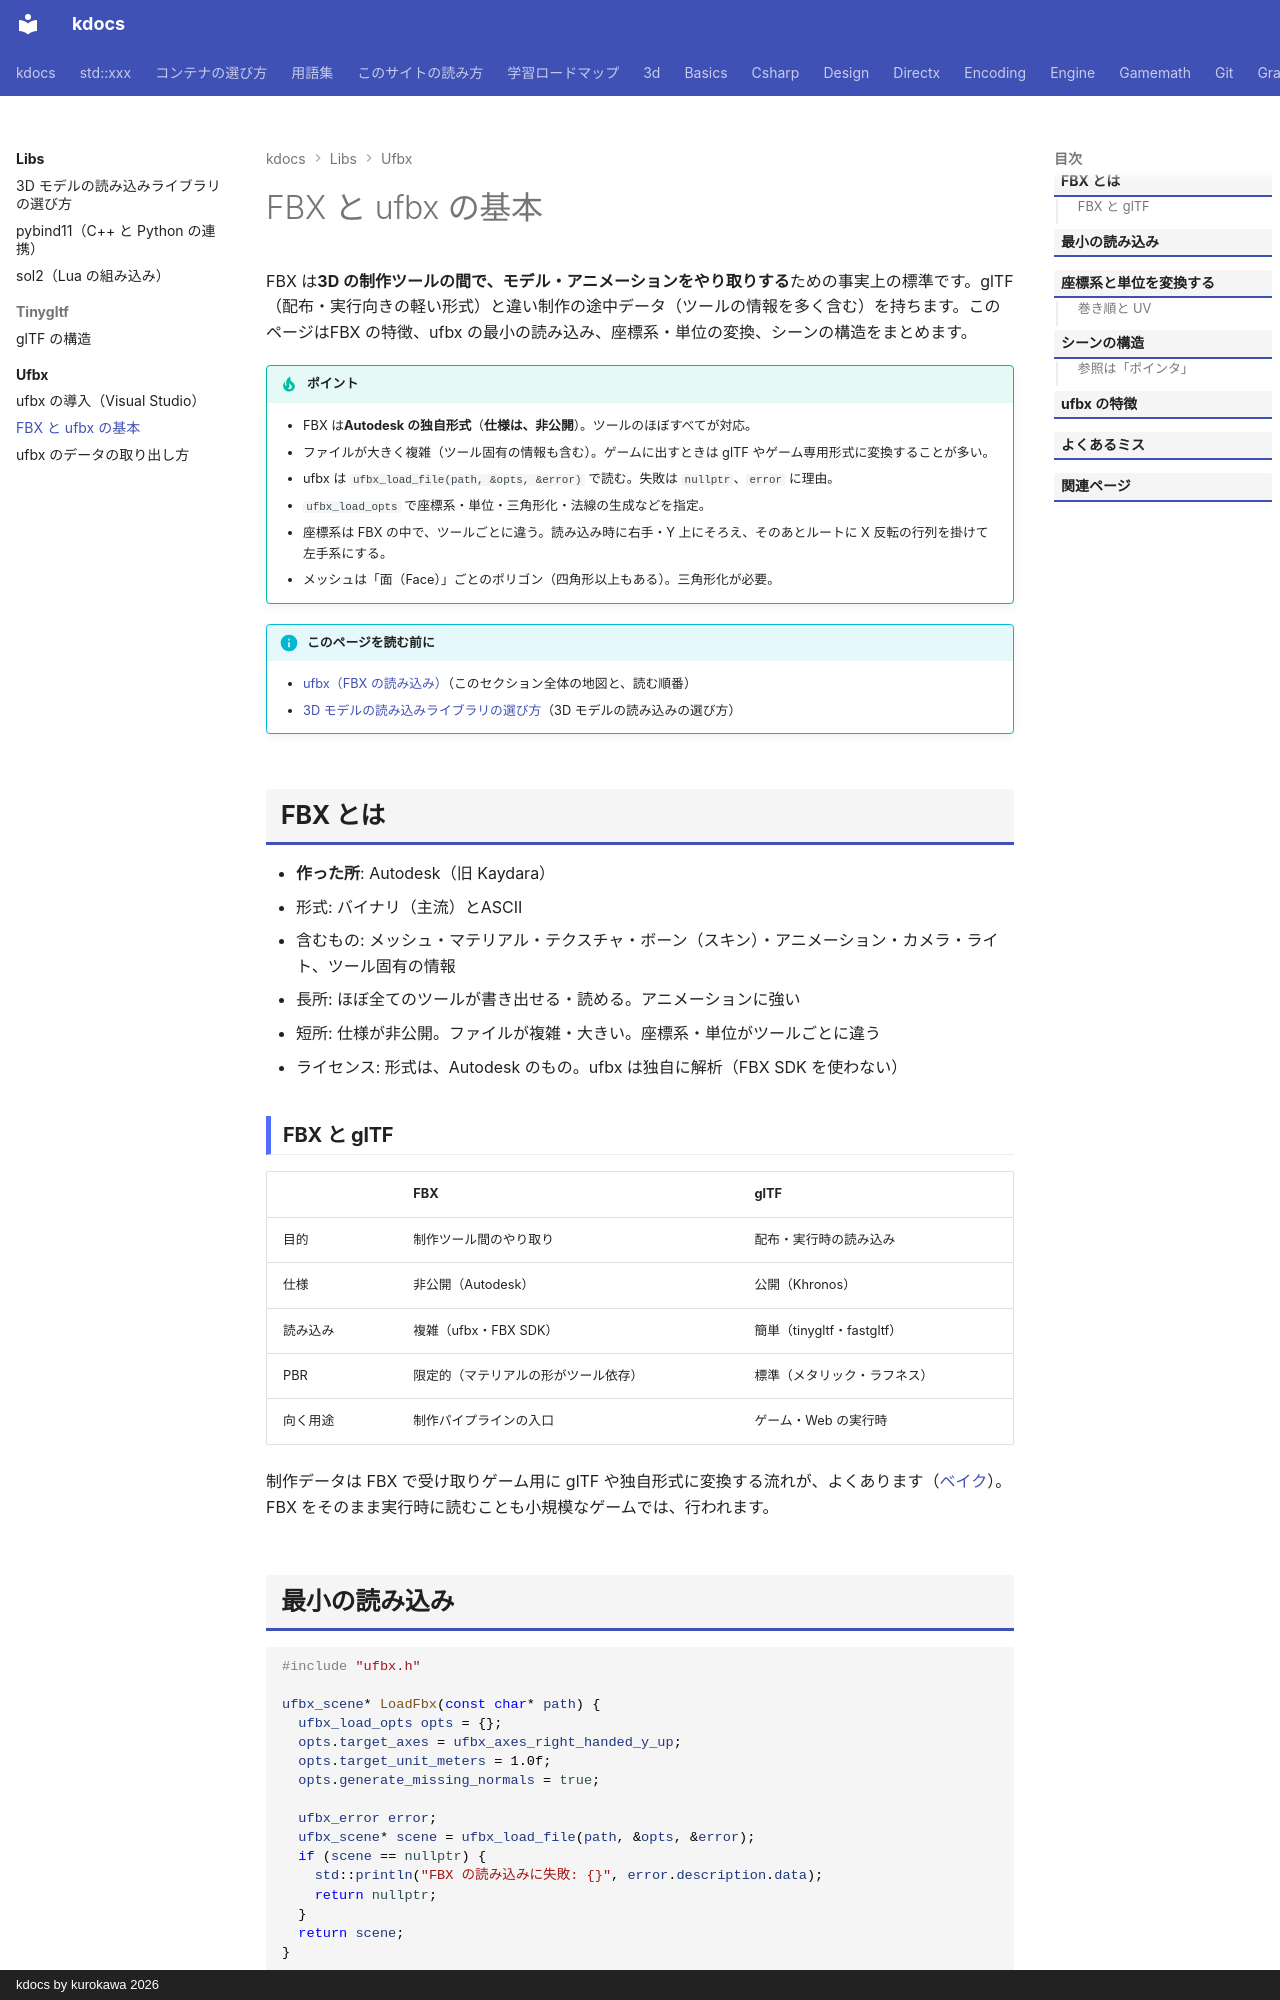

repository: qwzxdf/kdocs · page: libs/ufbx/quickstart/index.html · generator: mkdocs · copyright: kdocs by kurokawa 2026

---
title: FBX と ufbx の基本
tags:
  - 外部ライブラリ
  - 3Dゲーム
---

# FBX と ufbx の基本

FBX は**3D の制作ツールの間で、モデル・アニメーションをやり取りする**ための事実上の標準です。glTF（配布・実行向きの軽い形式）と違い制作の途中データ（ツールの情報を多く含む）を持ちます。このページはFBX の特徴、ufbx の最小の読み込み、座標系・単位の変換、シーンの構造をまとめます。

!!! tip "ポイント"
    - FBX は<strong>Autodesk の独自形式</strong>（<strong>仕様は、非公開</strong>）。ツールのほぼすべてが対応。
    - ファイルが大きく複雑（ツール固有の情報も含む）。ゲームに出すときは glTF やゲーム専用形式に変換することが多い。
    - ufbx は `ufbx_load_file(path, &opts, &error)` で読む。失敗は `nullptr`、`error` に理由。
    - `ufbx_load_opts` で座標系・単位・三角形化・法線の生成などを指定。
    - 座標系は FBX の中で、ツールごとに違う。読み込み時に右手・Y 上にそろえ、そのあとルートに X 反転の行列を掛けて左手系にする。
    - メッシュは「面（Face）」ごとのポリゴン（四角形以上もある）。三角形化が必要。

!!! info "このページを読む前に"
    - [ufbx（FBX の読み込み）](index.md)（このセクション全体の地図と、読む順番）
    - [3D モデルの読み込みライブラリの選び方](../model-loading.md)（3D モデルの読み込みの選び方）

## FBX とは

- **作った所**: Autodesk（旧 Kaydara）
- 形式: バイナリ（主流）とASCII
- 含むもの: メッシュ・マテリアル・テクスチャ・ボーン（スキン）・アニメーション・カメラ・ライト、ツール固有の情報
- 長所: ほぼ全てのツールが書き出せる・読める。アニメーションに強い
- 短所: 仕様が非公開。ファイルが複雑・大きい。座標系・単位がツールごとに違う
- ライセンス: 形式は、Autodesk のもの。ufbx は独自に解析（FBX SDK を使わない）

### FBX と glTF

| | FBX | glTF |
| --- | --- | --- |
| 目的 | 制作ツール間のやり取り | 配布・実行時の読み込み |
| 仕様 | 非公開（Autodesk） | 公開（Khronos） |
| 読み込み | 複雑（ufbx・FBX SDK） | 簡単（tinygltf・fastgltf） |
| PBR | 限定的（マテリアルの形がツール依存） | 標準（メタリック・ラフネス） |
| 向く用途 | 制作パイプラインの入口 | ゲーム・Web の実行時 |

制作データは FBX で受け取りゲーム用に glTF や独自形式に変換する流れが、よくあります（[ベイク](../../optimize/baking.md)）。FBX をそのまま実行時に読むことも小規模なゲームでは、行われます。

## 最小の読み込み

```cpp
#include "ufbx.h"

ufbx_scene* LoadFbx(const char* path) {
  ufbx_load_opts opts = {};
  opts.target_axes = ufbx_axes_right_handed_y_up;
  opts.target_unit_meters = 1.0f;
  opts.generate_missing_normals = true;

  ufbx_error error;
  ufbx_scene* scene = ufbx_load_file(path, &opts, &error);
  if (scene == nullptr) {
    std::println("FBX の読み込みに失敗: {}", error.description.data);
    return nullptr;
  }
  return scene;
}

void Example() {
  ufbx_scene* scene = LoadFbx("assets/character.fbx");
  if (!scene) return;

  std::println("ノード数: {}、メッシュ数: {}", scene->nodes.count, scene->meshes.count);

  ufbx_free_scene(scene);
}
```

- **`ufbx_load_opts`**: 読み込みの設定。`= {}` でゼロ初期化（既定値になる）
- `ufbx_load_file(path, &opts, &error)`: **ファイルを読んで、`ufbx_scene*` を返す。失敗は `nullptr`**
- `ufbx_error`: 失敗の理由（`error.description.data` が、説明の文字列）
- `ufbx_free_scene`: 解放（必ず呼ぶ。シーンのすべてのデータが一括で解放）
- `scene->nodes.count`: ノードの数（`ufbx_node_list`：`.data`（配列）と `.count`（個数））

!!! note "ファイルパスは UTF-8"
    `ufbx_load_file` のパスは UTF-8です（Windows でも日本語パスを扱える）。メモリから読むには `ufbx_load_memory(data, size, &opts, &error)` です。
